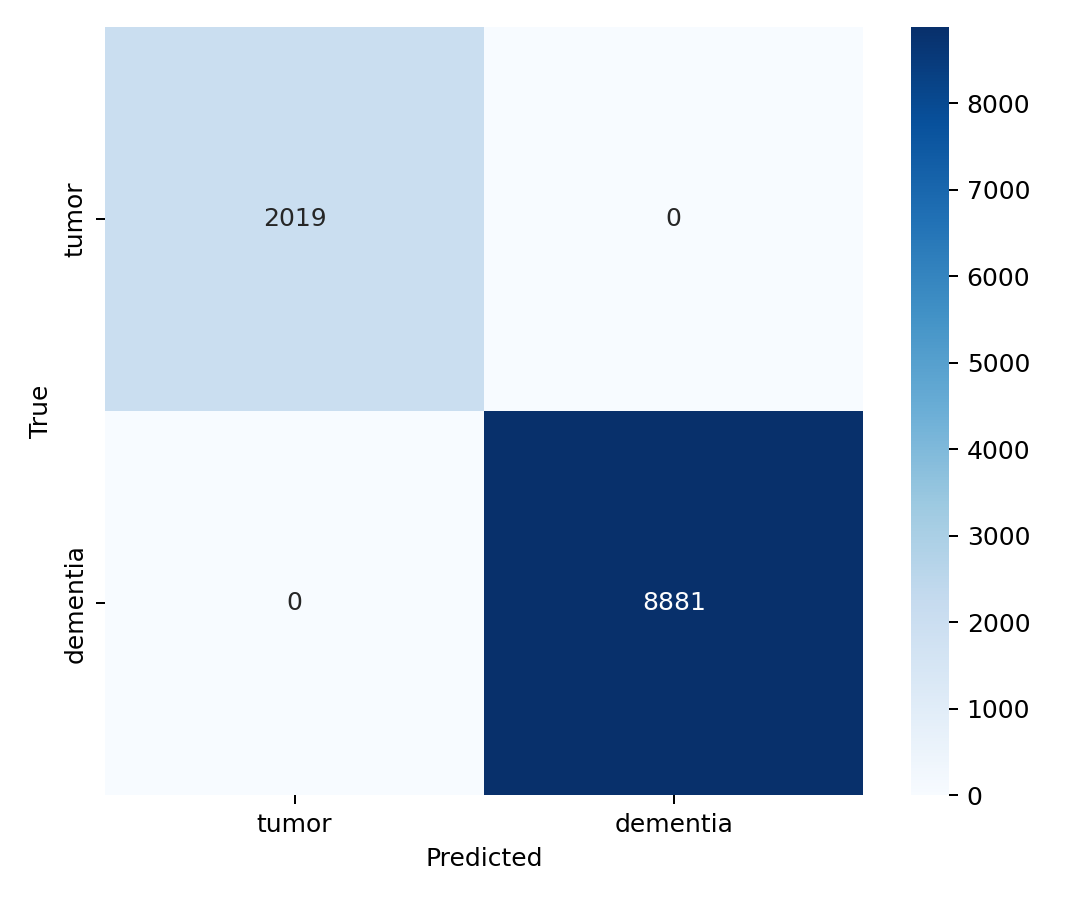

The data file committed next to this chart (first rows):
true\pred, tumor, dementia
tumor, 2019, 0
dementia, 0, 8881
